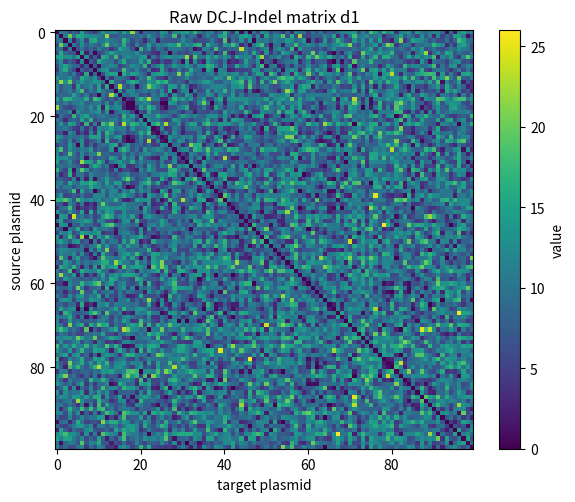
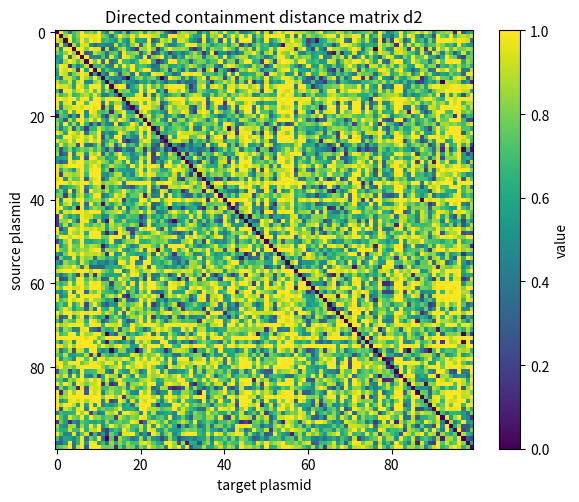
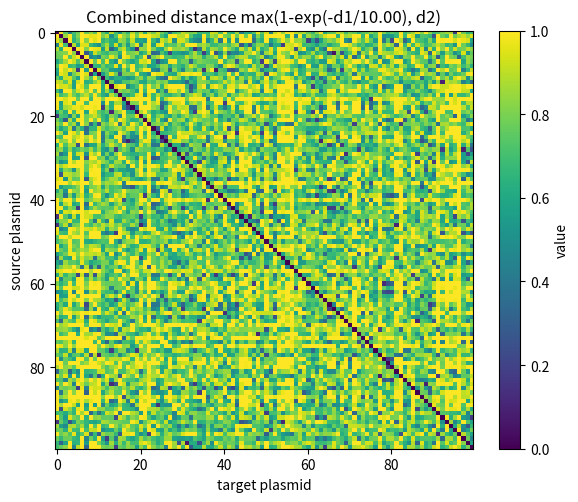
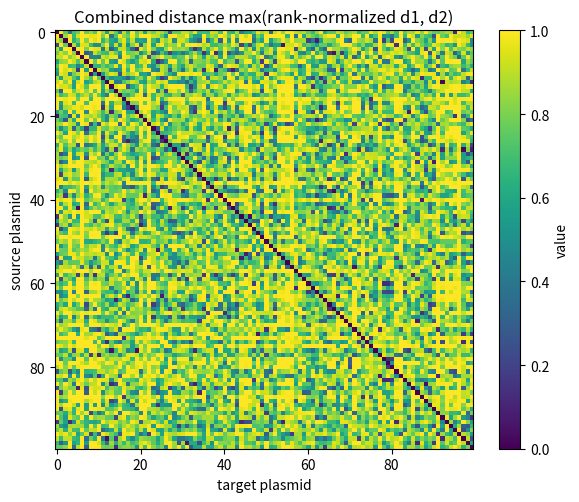
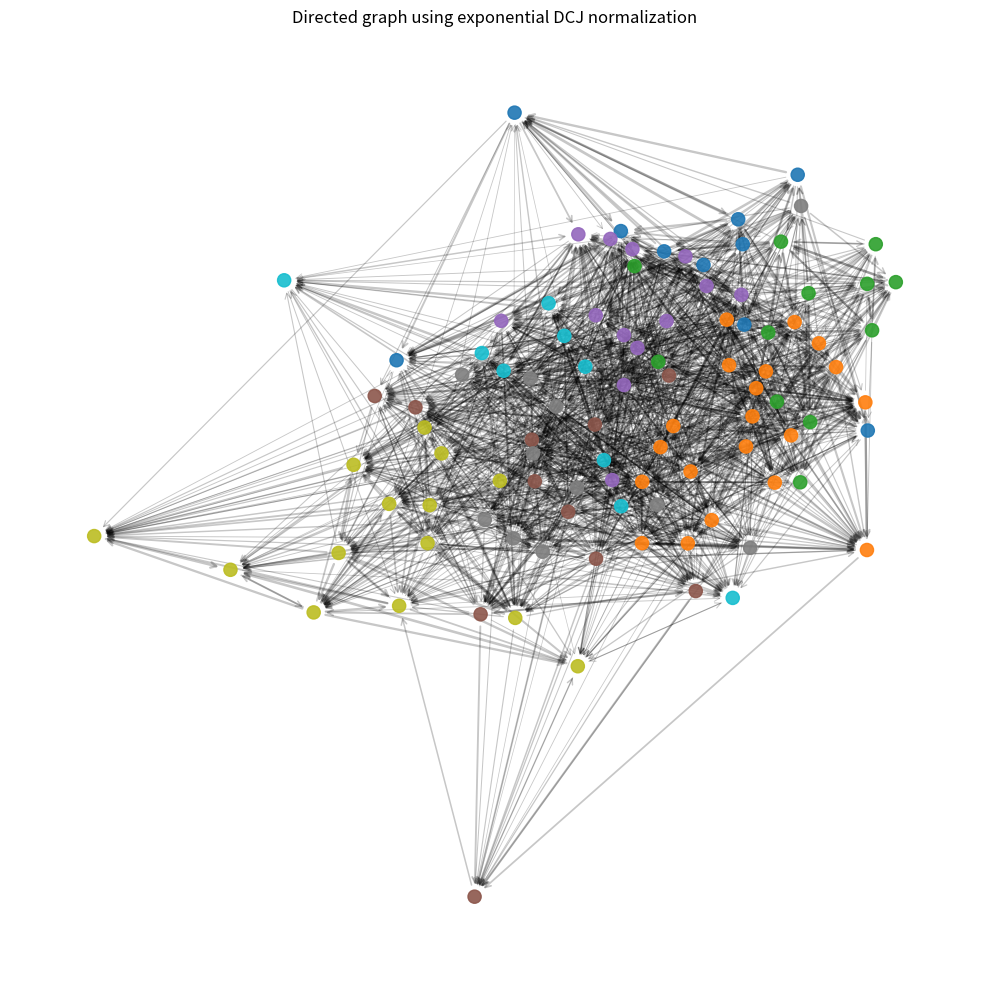
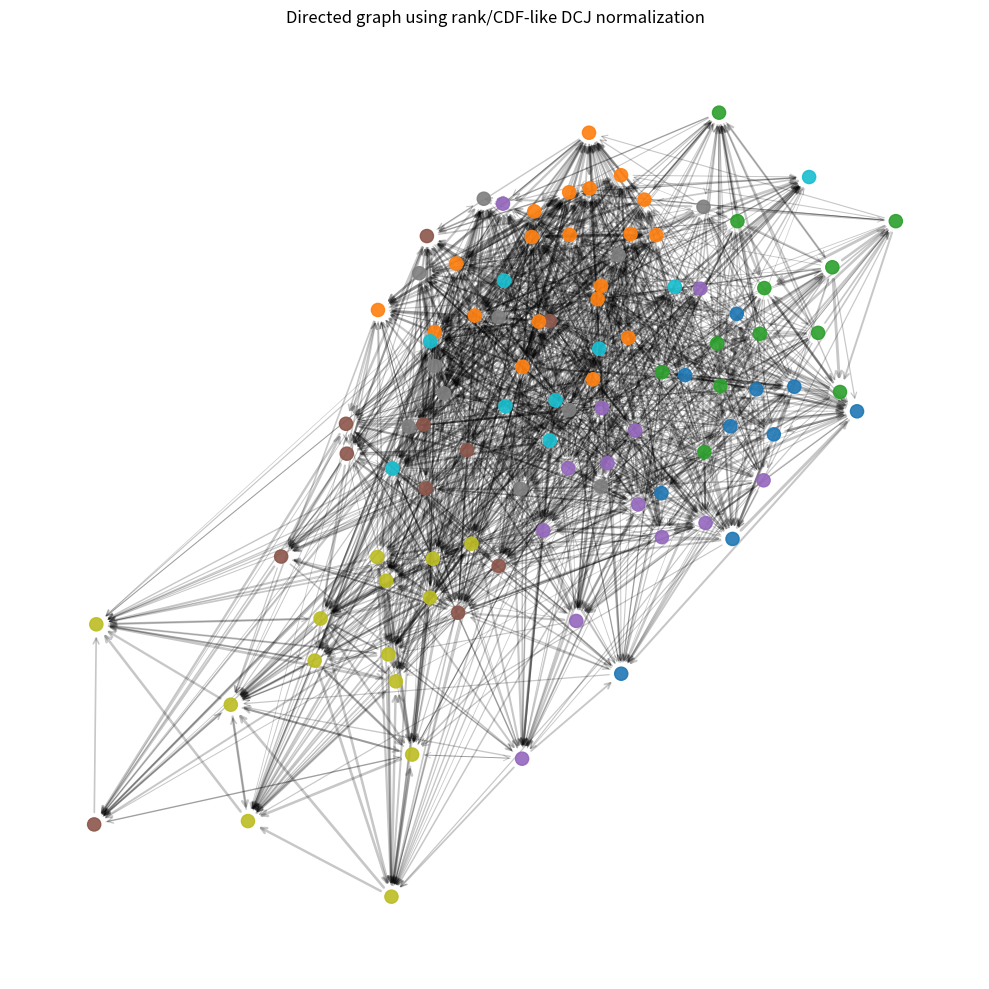

These charts were generated, in order, by the following Python code: (Note: this script raises an exception after producing the figures.)
import numpy as np
import matplotlib.pyplot as plt
import networkx as nx


# ============================================================
# 1. Biologically structured plasmid simulation
# ============================================================
def generate_biological_plasmids(
    n=100,
    n_families=8,
    seed=42,
):
    """
    Simulate plasmids with:
      - lengths
      - latent family structure
      - hub/mobile-element effect for a few plasmids

    Returns a dict with plasmid metadata.
    """
    rng = np.random.default_rng(seed)

    # Assign each plasmid to a latent family
    families = rng.integers(0, n_families, size=n)

    # Family-specific mean lengths
    family_mean_lengths = rng.uniform(4e4, 1.8e5, size=n_families)

    # Log-normal plasmid lengths, clipped to a reasonable range
    lengths = np.zeros(n, dtype=float)
    for i in range(n):
        mean_len = family_mean_lengths[families[i]]
        log_mu = np.log(mean_len) - 0.5 * 0.35**2
        lengths[i] = rng.lognormal(mean=log_mu, sigma=0.35)

    lengths = np.clip(lengths, 2e4, 3e5)

    # A few "hub" plasmids with promiscuous mobile elements
    hub_flags = np.zeros(n, dtype=bool)
    hub_indices = rng.choice(n, size=max(3, n // 20), replace=False)
    hub_flags[hub_indices] = True

    return {
        "families": families,
        "lengths": lengths,
        "hub_flags": hub_flags,
    }


def generate_structured_distances(plasmids, seed=42):
    """
    Generate:
      - d1: symmetric DCJ-Indel-like distance matrix
      - d2: directed containment distance matrix in [0,1]

    Biological assumptions:
      - same-family plasmids tend to have lower d1 and lower d2
      - very different lengths increase d2
      - hub plasmids can create misleading containment signals
      - d2(i,j) is "fraction of plasmid i not contained in plasmid j"
    """
    rng = np.random.default_rng(seed)

    families = plasmids["families"]
    lengths = plasmids["lengths"]
    hub_flags = plasmids["hub_flags"]
    n = len(lengths)

    d1 = np.zeros((n, n), dtype=float)
    d2 = np.zeros((n, n), dtype=float)

    for i in range(n):
        for j in range(i + 1, n):
            same_family = families[i] == families[j]

            len_i = lengths[i]
            len_j = lengths[j]
            rel_len_diff = abs(len_i - len_j) / max(len_i, len_j)

            # --------------------------
            # DCJ-Indel distance d1
            # --------------------------
            # Same family => lower expected structural distance
            if same_family:
                base_dcj = rng.poisson(lam=2.0 + 5.0 * rel_len_diff)
            else:
                base_dcj = rng.poisson(lam=7.0 + 8.0 * rel_len_diff)

            # Hub/mobile plasmids can still be structurally diverse
            if hub_flags[i] or hub_flags[j]:
                base_dcj += rng.poisson(lam=1.5)

            d1[i, j] = base_dcj
            d1[j, i] = base_dcj

            # --------------------------
            # Directed containment d2
            # d2(i,j) = proportion of i not contained in j
            # --------------------------
            for a, b in [(i, j), (j, i)]:
                len_a = lengths[a]
                len_b = lengths[b]
                same_fam_ab = families[a] == families[b]

                # If a is smaller than b, containment is more plausible
                size_factor = 1.0 - min(len_a, len_b) / max(len_a, len_b)

                if len_a <= len_b:
                    if same_fam_ab:
                        # Better containment if same family and size-compatible
                        missing = rng.beta(1.5, 8.0) + 0.45 * size_factor
                    else:
                        # Worse containment across families
                        missing = rng.beta(3.5, 3.0) + 0.35 * size_factor
                else:
                    # If a is larger than b, harder for a to be contained in b
                    if same_fam_ab:
                        missing = rng.beta(3.5, 2.5) + 0.55 * size_factor
                    else:
                        missing = rng.beta(5.0, 1.8) + 0.45 * size_factor

                # Hub plasmids can share mobile elements, artificially improving apparent containment
                if hub_flags[a] or hub_flags[b]:
                    missing -= rng.uniform(0.05, 0.18)

                d2[a, b] = np.clip(missing, 0.0, 1.0)

    np.fill_diagonal(d1, 0.0)
    np.fill_diagonal(d2, 0.0)
    return d1, d2


# ============================================================
# 2. Normalization functions for DCJ-Indel
# ============================================================
def normalize_dcj_minmax(d1):
    mask = ~np.eye(d1.shape[0], dtype=bool)
    vals = d1[mask]
    dmin = vals.min()
    dmax = vals.max()

    if dmax == dmin:
        out = np.zeros_like(d1)
    else:
        out = (d1 - dmin) / (dmax - dmin)

    np.fill_diagonal(out, 0.0)
    return out


def normalize_dcj_exp(d1, tau=None):
    """
    F(d) = 1 - exp(-d / tau)
    """
    mask = (~np.eye(d1.shape[0], dtype=bool)) & (d1 > 0)
    nonzero = d1[mask]

    if tau is None:
        tau = np.median(nonzero) if nonzero.size > 0 else 1.0

    out = 1.0 - np.exp(-d1 / tau)
    np.fill_diagonal(out, 0.0)
    return out, tau


def normalize_dcj_rank(d1):
    """
    Empirical CDF / rank normalization onto [0,1].
    Useful as an alternative F(.).
    """
    n = d1.shape[0]
    mask = ~np.eye(n, dtype=bool)
    vals = d1[mask]

    sorted_vals = np.sort(vals)
    ranks = np.searchsorted(sorted_vals, d1, side="right")
    out = ranks / len(sorted_vals)

    np.fill_diagonal(out, 0.0)
    return out


# ============================================================
# 3. Combined distance and graph sampling
# ============================================================
def combined_distance(F_d1, d2):
    d = np.maximum(F_d1, d2)
    np.fill_diagonal(d, 0.0)
    return d


def distance_to_probability(d, gamma=1.0):
    """
    Smaller distance => larger inclusion probability
    """
    p = (1.0 - d) ** gamma
    np.fill_diagonal(p, 0.0)
    return p


def sample_directed_graph(prob_matrix, seed=42):
    rng = np.random.default_rng(seed)
    n = prob_matrix.shape[0]

    G = nx.DiGraph()
    G.add_nodes_from(range(n))

    draws = rng.random((n, n))
    include = draws < prob_matrix
    np.fill_diagonal(include, False)

    rows, cols = np.where(include)
    for i, j in zip(rows, cols):
        G.add_edge(i, j, weight=float(prob_matrix[i, j]))

    return G


# ============================================================
# 4. Plotting helpers
# ============================================================
def plot_matrix(mat, title, cmap="viridis"):
    plt.figure(figsize=(6, 5))
    plt.imshow(mat, cmap=cmap, interpolation="nearest")
    plt.colorbar(label="value")
    plt.title(title)
    plt.xlabel("target plasmid")
    plt.ylabel("source plasmid")
    plt.tight_layout()


def draw_graph(G, title, families=None, seed=42, node_size=90):
    plt.figure(figsize=(10, 10))
    pos = nx.spring_layout(G, seed=seed, k=0.45 / np.sqrt(max(1, G.number_of_nodes())))

    if families is None:
        node_colors = None
    else:
        node_colors = families

    nx.draw_networkx_nodes(
        G,
        pos,
        node_size=node_size,
        node_color=node_colors,
        alpha=0.9,
        cmap=plt.cm.tab10,
    )

    weights = [G[u][v]["weight"] for u, v in G.edges()]
    nx.draw_networkx_edges(
        G,
        pos,
        arrows=True,
        arrowstyle="->",
        arrowsize=10,
        alpha=0.22,
        width=[0.4 + 1.8 * w for w in weights] if weights else 0.5,
    )

    plt.title(title)
    plt.axis("off")
    plt.tight_layout()


# ============================================================
# 5. Main demo
# ============================================================
def main():
    n = 100

    plasmids = generate_biological_plasmids(
        n=n,
        n_families=8,
        seed=123,
    )

    d1, d2 = generate_structured_distances(plasmids, seed=456)

    F_minmax = normalize_dcj_minmax(d1)
    F_exp, tau = normalize_dcj_exp(d1)
    F_rank = normalize_dcj_rank(d1)

    d_comb_minmax = combined_distance(F_minmax, d2)
    d_comb_exp = combined_distance(F_exp, d2)
    d_comb_rank = combined_distance(F_rank, d2)

    p_minmax = distance_to_probability(d_comb_minmax, gamma=1.2)
    p_exp = distance_to_probability(d_comb_exp, gamma=1.2)
    p_rank = distance_to_probability(d_comb_rank, gamma=1.2)

    G_minmax = sample_directed_graph(p_minmax, seed=11)
    G_exp = sample_directed_graph(p_exp, seed=22)
    G_rank = sample_directed_graph(p_rank, seed=33)

    print(f"n plasmids: {n}")
    print(f"median-based tau for exponential normalization: {tau:.3f}")
    print(f"minmax graph edges: {G_minmax.number_of_edges()}")
    print(f"exp graph edges:    {G_exp.number_of_edges()}")
    print(f"rank graph edges:   {G_rank.number_of_edges()}")

    plot_matrix(d1, "Raw DCJ-Indel matrix d1")
    plot_matrix(d2, "Directed containment distance matrix d2")
    plot_matrix(d_comb_exp, f"Combined distance max(1-exp(-d1/{tau:.2f}), d2)")
    plot_matrix(d_comb_rank, "Combined distance max(rank-normalized d1, d2)")

    draw_graph(
        G_exp,
        "Directed graph using exponential DCJ normalization",
        families=plasmids["families"],
        seed=1,
    )
    draw_graph(
        G_rank,
        "Directed graph using rank/CDF-like DCJ normalization",
        families=plasmids["families"],
        seed=2,
    )
    plt.savefig("figures/example_network_exp.png", dpi=200, bbox_inches="tight")

    plt.show()


if __name__ == "__main__":
    main()
